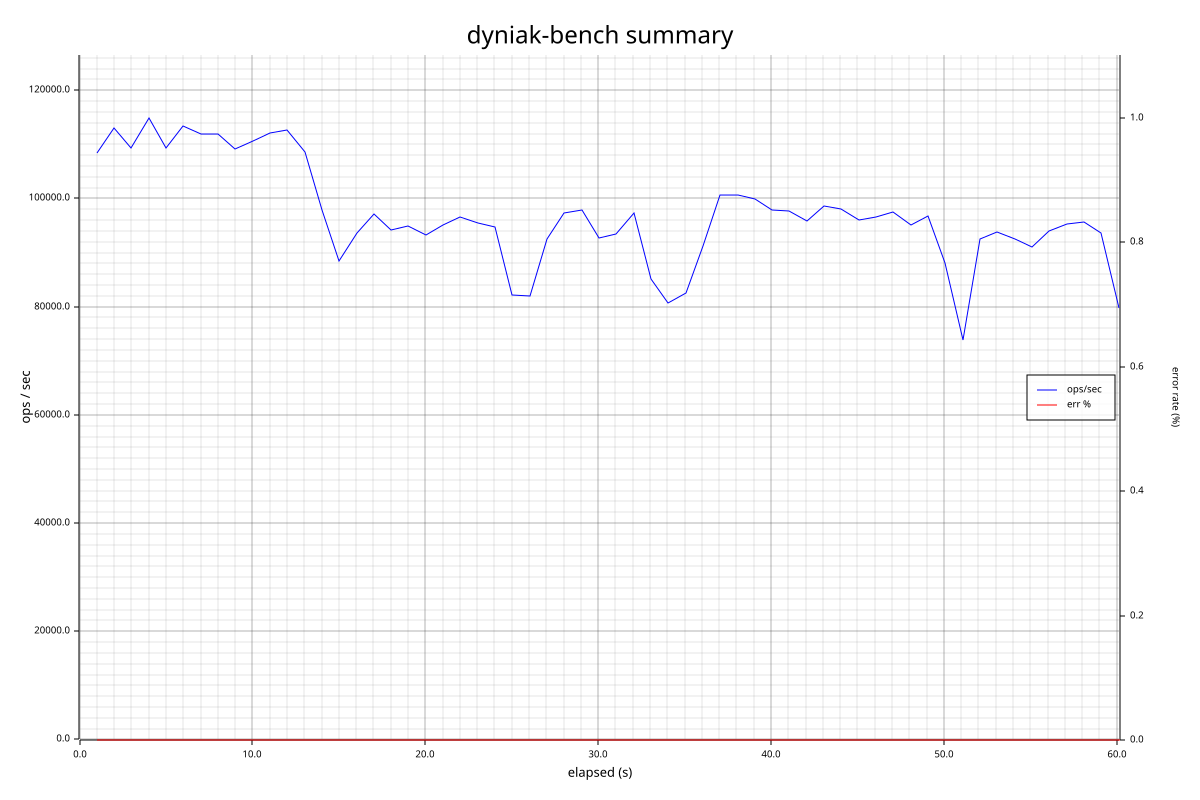

Values plotted in this chart, from the file beside it:
elapsed_s, window_count, ok_count, err_count, p50_ms, p95_ms, p99_ms, p99_9_ms, max_ms, p50_total_ms, p99_total_ms
1.002, 108377, 108377, 0, 0.126, 0.261, 0.437, 2.405, 6.371, 0.126, 0.437
2.004, 112936, 112936, 0, 0.124, 0.242, 0.397, 1.648, 5.667, 0.125, 0.416
3.006, 109300, 109300, 0, 0.129, 0.255, 0.401, 1.245, 3.623, 0.126, 0.411
4.007, 114928, 114928, 0, 0.124, 0.240, 0.362, 1.146, 3.077, 0.126, 0.397
5.009, 109239, 109239, 0, 0.128, 0.255, 0.430, 1.348, 5.139, 0.126, 0.402
6.010, 113389, 113389, 0, 0.125, 0.245, 0.371, 1.174, 3.633, 0.126, 0.397
7.011, 111935, 111935, 0, 0.126, 0.248, 0.386, 1.653, 3.025, 0.126, 0.395
8.012, 111869, 111869, 0, 0.126, 0.249, 0.373, 1.309, 5.299, 0.126, 0.392
9.014, 109227, 109227, 0, 0.128, 0.261, 0.388, 1.188, 5.215, 0.126, 0.391
10.02, 110635, 110635, 0, 0.128, 0.253, 0.401, 1.265, 3.359, 0.126, 0.392
11.02, 112166, 112166, 0, 0.124, 0.248, 0.399, 1.368, 3.289, 0.126, 0.393
12.02, 112631, 112631, 0, 0.125, 0.247, 0.389, 1.300, 3.539, 0.126, 0.392
13.02, 108667, 108667, 0, 0.127, 0.260, 0.436, 1.893, 5.795, 0.126, 0.396
14.02, 97790, 97790, 0, 0.141, 0.285, 0.559, 1.357, 5.471, 0.127, 0.406
15.02, 88399, 88399, 0, 0.154, 0.314, 0.686, 1.604, 4.159, 0.128, 0.422
16.02, 93554, 93554, 0, 0.151, 0.294, 0.475, 1.188, 3.685, 0.129, 0.426
17.03, 97109, 97109, 0, 0.145, 0.281, 0.434, 1.327, 4.443, 0.130, 0.427
18.03, 94078, 94078, 0, 0.149, 0.294, 0.488, 1.391, 3.475, 0.131, 0.430
19.03, 94927, 94927, 0, 0.146, 0.301, 0.525, 1.289, 3.541, 0.132, 0.434
20.03, 93296, 93296, 0, 0.149, 0.300, 0.499, 1.443, 5.363, 0.133, 0.438
21.03, 95029, 95029, 0, 0.146, 0.295, 0.469, 1.324, 4.683, 0.133, 0.440
22.04, 96521, 96521, 0, 0.144, 0.292, 0.475, 1.430, 3.693, 0.134, 0.442
23.04, 95538, 95538, 0, 0.145, 0.289, 0.458, 1.738, 6.315, 0.134, 0.443
24.04, 94735, 94735, 0, 0.146, 0.288, 0.509, 1.979, 7.375, 0.134, 0.445
25.04, 82164, 82164, 0, 0.163, 0.347, 0.817, 1.801, 9.655, 0.135, 0.458
26.04, 82054, 82054, 0, 0.167, 0.324, 0.717, 3.129, 6.031, 0.136, 0.464
27.04, 92522, 92522, 0, 0.151, 0.303, 0.512, 1.276, 3.349, 0.137, 0.466
28.05, 97376, 97376, 0, 0.144, 0.288, 0.447, 1.382, 5.299, 0.137, 0.465
29.05, 97836, 97836, 0, 0.142, 0.288, 0.438, 1.291, 3.827, 0.137, 0.464
30.05, 92721, 92721, 0, 0.149, 0.307, 0.526, 1.557, 3.573, 0.137, 0.466
31.05, 93448, 93448, 0, 0.148, 0.308, 0.512, 1.392, 2.855, 0.138, 0.468
32.05, 97340, 97340, 0, 0.143, 0.284, 0.464, 1.306, 3.685, 0.138, 0.468
33.05, 85120, 85120, 0, 0.158, 0.325, 0.726, 2.575, 6.679, 0.138, 0.473
34.06, 80751, 80751, 0, 0.170, 0.326, 0.813, 2.319, 5.379, 0.139, 0.480
35.06, 82534, 82534, 0, 0.164, 0.329, 0.788, 2.219, 6.067, 0.140, 0.486
36.06, 91185, 91185, 0, 0.152, 0.302, 0.594, 1.540, 3.409, 0.140, 0.487
37.06, 100598, 100598, 0, 0.141, 0.268, 0.400, 1.291, 4.351, 0.140, 0.485
38.06, 100699, 100699, 0, 0.141, 0.269, 0.414, 1.198, 3.563, 0.140, 0.482
39.06, 99869, 99869, 0, 0.140, 0.274, 0.438, 1.342, 3.509, 0.140, 0.481
40.07, 97855, 97855, 0, 0.142, 0.285, 0.450, 1.567, 4.475, 0.140, 0.480
41.07, 97610, 97610, 0, 0.142, 0.283, 0.456, 1.454, 6.467, 0.140, 0.480
42.07, 95828, 95828, 0, 0.145, 0.289, 0.520, 1.465, 5.359, 0.140, 0.481
43.07, 98634, 98634, 0, 0.140, 0.293, 0.479, 1.201, 4.019, 0.140, 0.480
44.07, 98082, 98082, 0, 0.142, 0.288, 0.460, 1.318, 3.683, 0.140, 0.480
45.07, 95942, 95942, 0, 0.143, 0.294, 0.565, 1.440, 5.223, 0.140, 0.482
46.08, 96617, 96617, 0, 0.144, 0.292, 0.515, 1.302, 3.625, 0.140, 0.482
47.08, 97462, 97462, 0, 0.143, 0.293, 0.462, 1.066, 3.175, 0.140, 0.482
48.08, 95048, 95048, 0, 0.143, 0.296, 0.550, 1.964, 4.559, 0.140, 0.483
49.08, 96679, 96679, 0, 0.143, 0.293, 0.518, 1.440, 5.043, 0.141, 0.484
50.08, 88061, 88061, 0, 0.152, 0.308, 0.672, 3.257, 8.967, 0.141, 0.486
51.08, 73868, 73868, 0, 0.170, 0.362, 1.182, 3.907, 6.727, 0.141, 0.496
52.09, 92440, 92440, 0, 0.150, 0.300, 0.525, 1.584, 5.379, 0.141, 0.496
53.09, 93788, 93788, 0, 0.150, 0.296, 0.480, 1.429, 2.963, 0.141, 0.496
54.09, 92447, 92447, 0, 0.146, 0.311, 0.568, 2.093, 4.939, 0.141, 0.497
55.09, 91105, 91105, 0, 0.149, 0.316, 0.627, 1.873, 5.611, 0.142, 0.499
56.09, 93898, 93898, 0, 0.147, 0.302, 0.499, 1.627, 3.685, 0.142, 0.499
57.09, 95332, 95332, 0, 0.146, 0.297, 0.518, 1.246, 3.701, 0.142, 0.499
58.1, 95706, 95706, 0, 0.145, 0.299, 0.477, 1.307, 4.199, 0.142, 0.499
59.1, 93592, 93592, 0, 0.146, 0.301, 0.545, 1.698, 4.967, 0.142, 0.500
60.1, 79709, 79709, 0, 0.154, 0.327, 0.625, 1.601, 4.731, 0.142, 0.502
